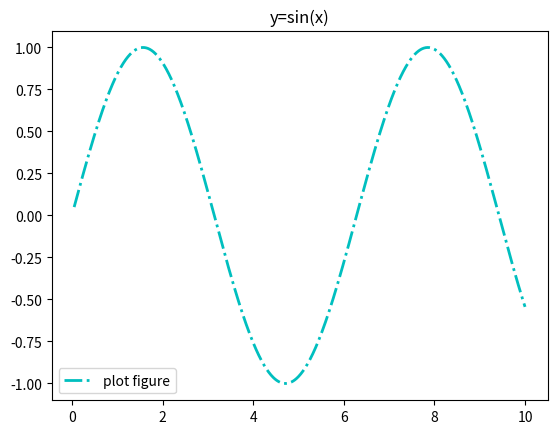

Here is the Python script that generated this plot:
import matplotlib.pyplot as plt
import numpy as np

x = np.linspace(0.05, 10, 1000)
y = np.sin(x)

plt.plot(x, y, ls="-.", lw=2, c="c", label="plot figure")

plt.legend()

# 函数title()添加图形内容的标题
plt.title("y=sin(x)")
"""
调用签名：
plt.title(string)
参数说明：
string：图形内容的标题文本
"""

plt.show()
